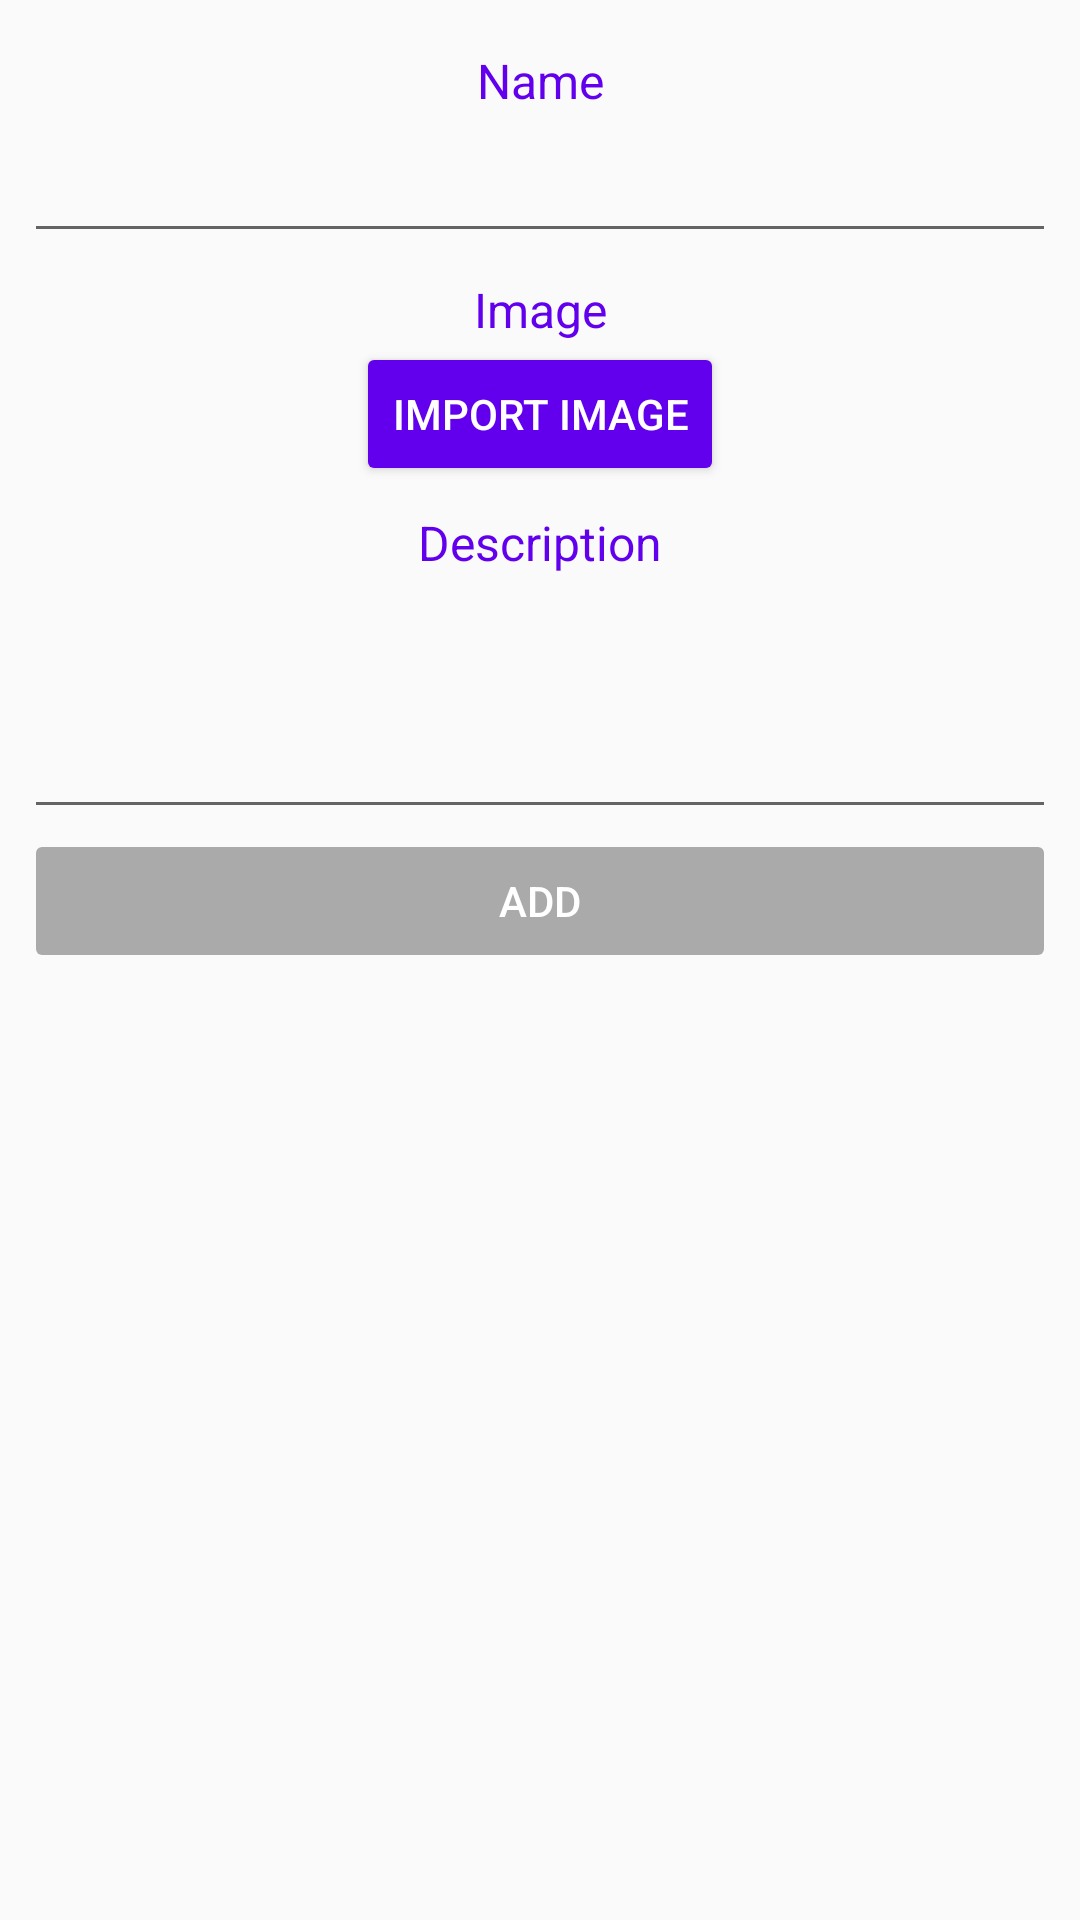

The Android layout XML behind this screen, and the referenced resources:
<!-- AndroidManifest.xml: application theme AppTheme -->
<!-- res/layout/add_exercice_fragment.xml -->
<?xml version="1.0" encoding="utf-8"?>
<ScrollView xmlns:android="http://schemas.android.com/apk/res/android"
    xmlns:tools="http://schemas.android.com/tools"
    android:layout_width="match_parent"
    android:layout_height="match_parent"
    tools:context=".AddExerciseActivity">

    <LinearLayout
        android:layout_width="match_parent"
        android:layout_height="wrap_content"
        android:orientation="vertical"
        android:padding="8dp">

        <TextView
            android:id="@+id/exercise_title"
            style="@style/schedule.addSlot.label"
            android:labelFor="@id/editTxt_exercise_title"
            android:text="@string/add_exercise_name_label" />

        <EditText
            android:id="@+id/editTxt_exercise_title"
            style="@style/schedule.addSlot.label" />

        <TextView
            android:id="@+id/exercise_image"
            style="@style/schedule.addSlot.label"
            android:text="@string/add_exercise_image_label" />

        <ImageView
            android:id="@+id/selected"
            android:layout_width="match_parent"
            android:layout_height="250dp"
            android:visibility="gone" />

        <Button
            android:id="@+id/import_img"
            style="@style/button"
            android:layout_width="wrap_content"
            android:layout_height="wrap_content"
            android:layout_gravity="center_horizontal"
            android:text="@string/add_exercise_import_img" />

        <Button
            android:id="@+id/remove_img"
            android:layout_width="wrap_content"
            android:layout_height="wrap_content"
            android:layout_gravity="center_horizontal"
            android:text="@string/add_exercise_remove_img"
            android:visibility="gone" />

        <TextView
            android:id="@+id/exercise_description"
            style="@style/schedule.addSlot.label"
            android:labelFor="@id/editTxt_exercise_description"
            android:text="@string/add_exercise_description_label" />

        <EditText
            android:id="@+id/editTxt_exercise_description"
            style="@style/schedule.addSlot.label"
            android:inputType="textMultiLine"
            android:lines="3"
            android:scrollbars="vertical" />

        <Button
            android:id="@+id/add"
            style="@style/button"
            android:layout_width="match_parent"
            android:layout_height="wrap_content"
            android:enabled="false"
            android:text="@string/add" />
    </LinearLayout>
</ScrollView>
<!-- resources referenced by this layout -->
<resources>
  <string name="add">Add</string>
  <string name="add_exercise_description_label">Description</string>
  <string name="add_exercise_image_label">Image</string>
  <string name="add_exercise_import_img">Import image</string>
  <string name="add_exercise_name_label">Name</string>
  <string name="add_exercise_remove_img">Remove image</string>
  <style name="button">
          <item name="android:backgroundTint">@drawable/btn</item>
          <item name="android:textColor">@android:color/white</item>
      </style>
  <style name="schedule.addSlot.label">
          <item name="android:layout_width">match_parent</item>
          <item name="android:layout_height">wrap_content</item>
          <item name="android:layout_marginTop">8dp</item>
          <item name="android:gravity">center_horizontal</item>
          <item name="android:textColor">@color/colorPrimary</item>
          <item name="android:textSize">16sp</item>
      </style>
  <style name="AppTheme" parent="Theme.AppCompat.Light.DarkActionBar">
          <item name="colorPrimary">@color/colorPrimary</item>
          <item name="colorPrimaryDark">@color/colorPrimaryDark</item>
          <item name="colorAccent">@color/colorAccent</item>
          <item name="bottomSheetDialogTheme">@style/AppBottomSheetDialogTheme</item>
      </style>
  <!-- drawable btn (drawable) -->
  <?xml version="1.0" encoding="utf-8"?>
  <selector xmlns:android="http://schemas.android.com/apk/res/android">
      <item android:color="@color/colorPrimary" android:state_enabled="true" />
      <item android:color="@android:color/darker_gray" />
  </selector>
  <style name="AppBottomSheetDialogTheme" parent="Theme.Design.Light.BottomSheetDialog">
          <item name="bottomSheetStyle">@style/AppModalStyle</item>
      </style>
  <style name="AppModalStyle" parent="Widget.Design.BottomSheet.Modal">
          <item name="behavior_peekHeight">256dp</item>
      </style>
  <!-- not gathered from this repository: default colours our renderer supplied (Android Studio template values) -->
  <color name="colorPrimary">#FF6200EE</color>
  <color name="colorPrimaryDark">#FF3700B3</color>
  <color name="colorAccent">#FF03DAC5</color>
</resources>
